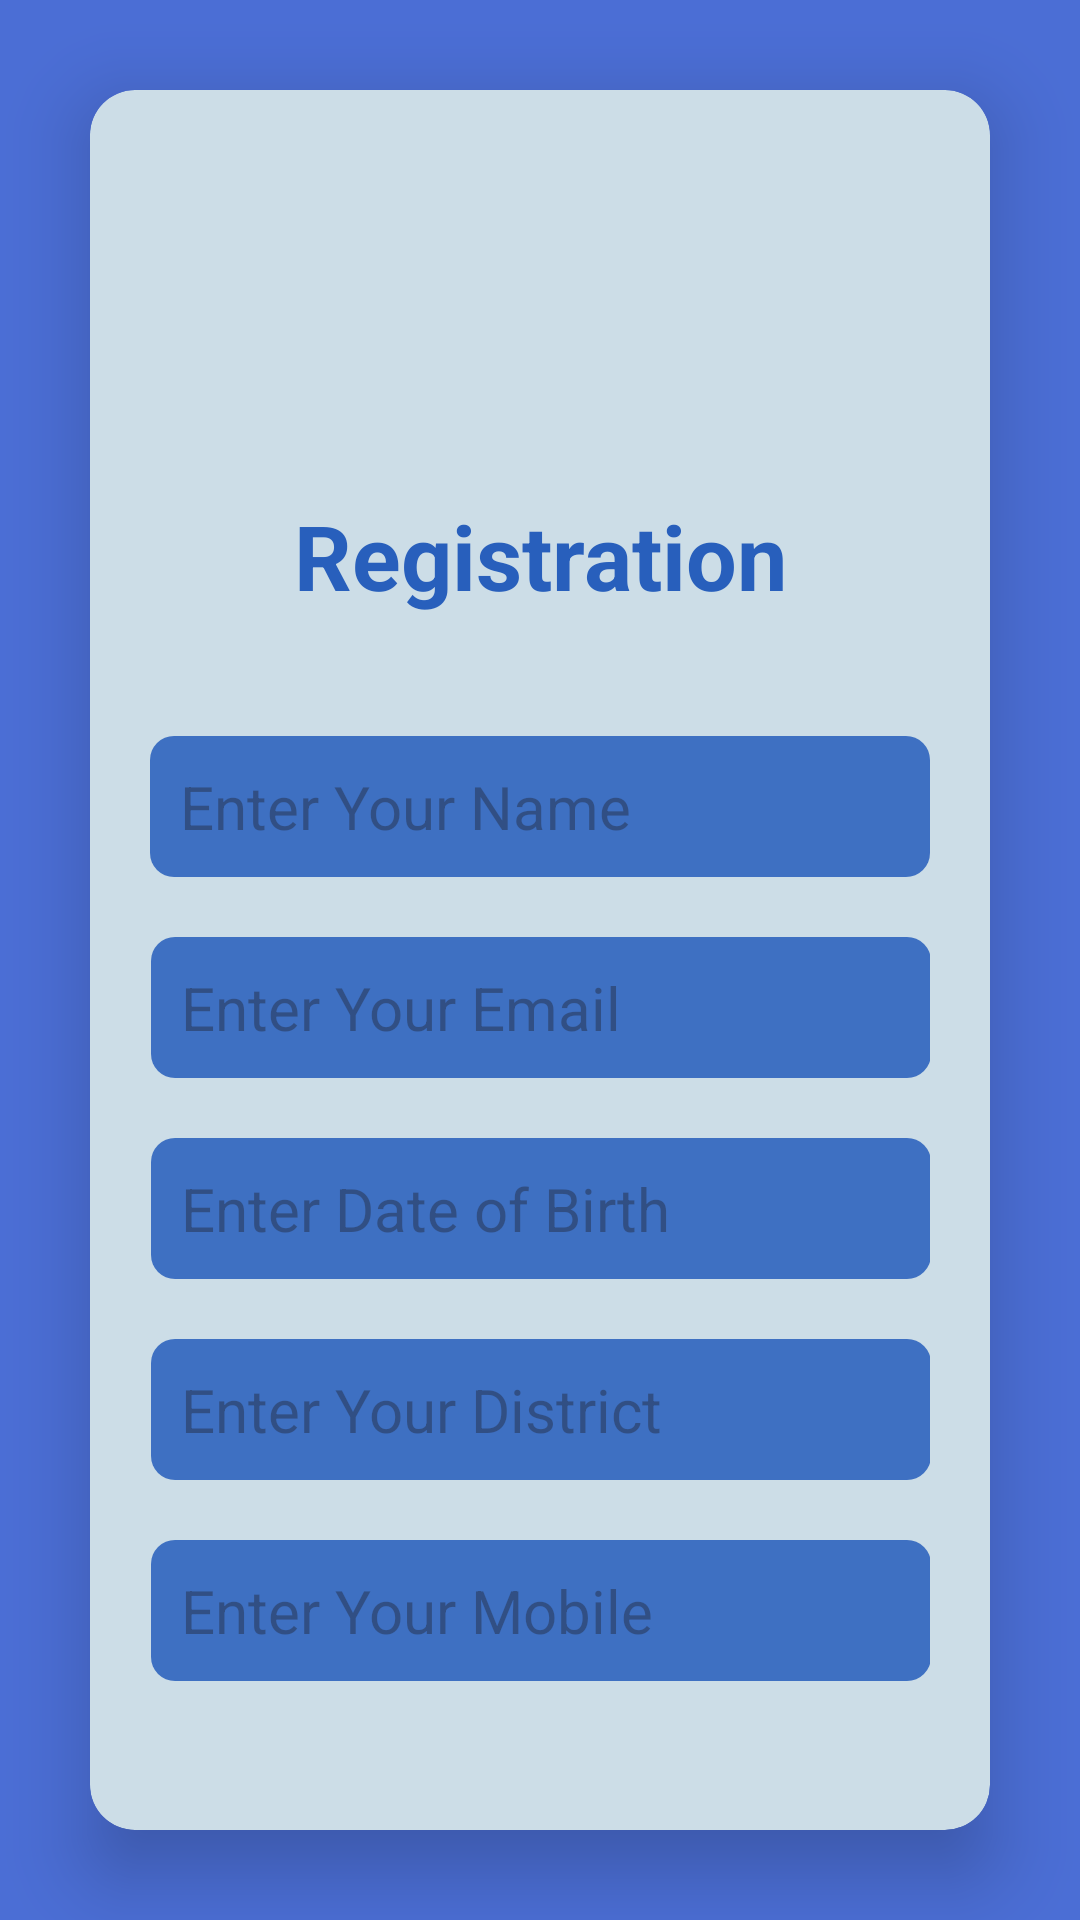

Layout XML and referenced resources for this Android screen:
<!-- AndroidManifest.xml: application theme Theme.User_Profile_Registration -->
<!-- res/layout/activity_add_profile.xml -->
<?xml version="1.0" encoding="utf-8"?>
<androidx.constraintlayout.widget.ConstraintLayout xmlns:android="http://schemas.android.com/apk/res/android"
    xmlns:app="http://schemas.android.com/apk/res-auto"
    xmlns:tools="http://schemas.android.com/tools"
    android:layout_width="match_parent"
    android:layout_height="match_parent"
    android:background="#FD4A6DD5"
    tools:context=".View.AddProfileActivity">

    <androidx.cardview.widget.CardView
        android:layout_width="match_parent"
        android:layout_height="match_parent"
        app:cardElevation="15dp"
        android:backgroundTint="#CCDDE7"
        app:cardCornerRadius="15dp"
        android:layout_margin="30dp">


        <androidx.constraintlayout.widget.ConstraintLayout
            android:layout_width="match_parent"
            android:layout_height="match_parent"
            android:padding="20dp">

            <ImageView
                android:id="@+id/imageView"
                android:layout_width="80dp"
                android:layout_height="80dp"
                android:layout_marginTop="25dp"
                android:src="@drawable/logo"
                app:layout_constraintEnd_toEndOf="parent"
                app:layout_constraintStart_toStartOf="parent"
                app:layout_constraintTop_toTopOf="parent" />


            <TextView
                android:id="@+id/textView2"
                android:layout_width="wrap_content"
                android:layout_height="wrap_content"
                android:layout_marginTop="10dp"
                android:text="Registration"
                android:textColor="#285FBC"
                android:textSize="30dp"
                android:textStyle="bold"
                app:layout_constraintEnd_toEndOf="@+id/imageView"
                app:layout_constraintStart_toStartOf="@+id/imageView"
                app:layout_constraintTop_toBottomOf="@+id/imageView" />

            <EditText
                android:id="@+id/profileNameEt"
                android:layout_width="match_parent"
                android:textSize="20dp"
                android:padding="10dp"
                android:paddingStart="10dp"
                android:textColor="@color/white"
                android:layout_marginTop="40dp"
                android:background="@drawable/shape_et"
                android:layout_height="wrap_content"
                android:hint="Enter Your Name"
                app:layout_constraintEnd_toEndOf="@+id/textView2"
                app:layout_constraintStart_toStartOf="@+id/textView2"
                app:layout_constraintTop_toBottomOf="@+id/textView2" />

            <EditText
                android:id="@+id/profileEmailEt"
                android:layout_width="0dp"
                android:textSize="20dp"
                android:padding="10dp"
                android:paddingStart="10dp"
                android:textColor="@color/white"
                android:background="@drawable/shape_et"
                android:layout_marginTop="20dp"
                android:layout_height="wrap_content"
                android:hint="Enter Your Email"
                app:layout_constraintEnd_toEndOf="@+id/profileNameEt"
                app:layout_constraintStart_toStartOf="@+id/profileNameEt"
                app:layout_constraintTop_toBottomOf="@+id/profileNameEt" />
            <EditText
                android:id="@+id/profileDOBEt"
                android:layout_width="0dp"
                android:textSize="20dp"
                android:padding="10dp"
                android:paddingStart="10dp"
                android:textColor="@color/white"
                android:background="@drawable/shape_et"
                android:layout_marginTop="20dp"
                android:layout_height="wrap_content"
                android:hint="Enter Date of Birth"
                app:layout_constraintEnd_toEndOf="@+id/profileEmailEt"
                app:layout_constraintStart_toStartOf="@+id/profileEmailEt"
                app:layout_constraintTop_toBottomOf="@+id/profileEmailEt" />

            <EditText
                android:id="@+id/profileDistrictEt"
                android:layout_width="0dp"
                android:layout_height="wrap_content"
                android:layout_marginTop="20dp"
                android:background="@drawable/shape_et"
                android:hint="Enter Your District"
                android:textSize="20dp"
                android:padding="10dp"
                android:paddingStart="10dp"
                android:textColor="@color/white"
                app:layout_constraintEnd_toEndOf="@+id/profileDOBEt"
                app:layout_constraintHorizontal_bias="0.35"
                app:layout_constraintStart_toStartOf="@+id/profileDOBEt"
                app:layout_constraintTop_toBottomOf="@+id/profileDOBEt" />

            <EditText
                android:id="@+id/profilemobileEt"
                android:layout_width="0dp"
                android:textSize="20dp"
                android:padding="10dp"
                android:paddingStart="10dp"
                android:textColor="@color/white"
                android:background="@drawable/shape_et"
                android:layout_marginTop="20dp"
                android:layout_height="wrap_content"
                android:hint="Enter Your Mobile"
                app:layout_constraintEnd_toEndOf="@+id/profileDistrictEt"
                app:layout_constraintStart_toStartOf="@+id/profileDistrictEt"
                app:layout_constraintTop_toBottomOf="@+id/profileDistrictEt" />

            <Button
                android:id="@+id/addBtn"
                android:layout_width="wrap_content"
                android:layout_height="wrap_content"
                android:layout_marginTop="52dp"
                android:text="ADD PROFILE"
                android:backgroundTint="#00000000"
                app:cornerRadius="10dp"
                android:textColor="#285FBC"
                android:textStyle="bold"
                app:layout_constraintEnd_toEndOf="@+id/profilemobileEt"
                app:layout_constraintHorizontal_bias="0.497"
                app:layout_constraintStart_toStartOf="@+id/profilemobileEt"
                app:layout_constraintTop_toBottomOf="@+id/profilemobileEt"
                app:strokeColor="#285FBC"
                app:strokeWidth="3dp" />


        </androidx.constraintlayout.widget.ConstraintLayout>


    </androidx.cardview.widget.CardView>

</androidx.constraintlayout.widget.ConstraintLayout>
<!-- resources referenced by this layout -->
<resources>
  <!-- drawable shape_et (drawable) -->
  <?xml version="1.0" encoding="utf-8"?>
  <shape xmlns:android="http://schemas.android.com/apk/res/android">
      <solid android:color="#DC285FBC"/>
  
      <corners android:radius="8dp"/>
  
  </shape>
  <style name="Theme.User_Profile_Registration" parent="Base.Theme.User_Profile_Registration" />
  <style name="Base.Theme.User_Profile_Registration" parent="Theme.Material3.DayNight.NoActionBar">
          
          
      </style>
  <!-- not gathered from this repository: default colours our renderer supplied (Android Studio template values) -->
  <color name="white">#FFFFFFFF</color>
</resources>
